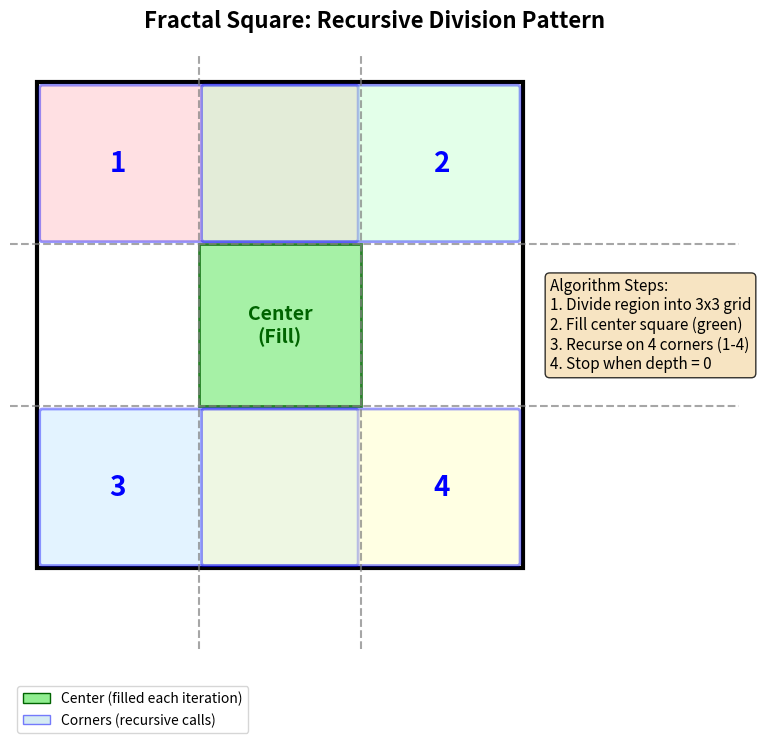

Python code for this plot:
import matplotlib.pyplot as plt
import matplotlib.patches as patches
import numpy as np


def create_recursion_diagram():
    """
    Create a diagram illustrating the fractal square recursion pattern.
    Shows the 3x3 grid division and highlights the four corner regions
    that get processed recursively.
    """
    fig, ax = plt.subplots(1, 1, figsize=(8, 8), dpi=150)

    # Main square boundary
    main_size = 9

    # Draw the main square outline
    main_square = patches.Rectangle(
        (0, 0), main_size, main_size,
        linewidth=3, edgecolor='black', facecolor='none'
    )
    ax.add_patch(main_square)

    # Draw the 3x3 grid lines
    third = main_size / 3
    for i in range(1, 3):
        # Vertical lines
        ax.axvline(x=i * third, color='gray', linestyle='--', linewidth=1.5, alpha=0.7)
        # Horizontal lines
        ax.axhline(y=i * third, color='gray', linestyle='--', linewidth=1.5, alpha=0.7)

    # Fill the center square (the part that gets colored)
    center_square = patches.Rectangle(
        (third, third), third, third,
        linewidth=2, edgecolor='darkgreen', facecolor='lightgreen', alpha=0.8
    )
    ax.add_patch(center_square)

    # Highlight the four corner regions that recurse
    corner_colors = ['#FFB3BA', '#BAFFC9', '#BAE1FF', '#FFFFBA']  # Pastel colors
    corner_labels = ['Corner 1\n(Recurse)', 'Corner 2\n(Recurse)',
                     'Corner 3\n(Recurse)', 'Corner 4\n(Recurse)']

    # Top-left corner (0,0 to 2/3, 2/3 of main)
    corners = [
        (0, 2*third, 2*third, third),           # Top-left
        (third, 2*third, 2*third, third),       # Top-right
        (0, 0, 2*third, third),                 # Bottom-left
        (third, 0, 2*third, third),             # Bottom-right
    ]

    # Draw corner indicators with arrows
    arrow_positions = [
        (third/2, 2*third + third/2, third/2, third/2),      # Top-left
        (2*third + third/2, 2*third + third/2, third/2, third/2),  # Top-right
        (third/2, third/2, third/2, third/2),                # Bottom-left
        (2*third + third/2, third/2, third/2, third/2),      # Bottom-right
    ]

    # Draw the recursive regions with distinct shading
    for i, ((x, y, w, h), color) in enumerate(zip(corners, corner_colors)):
        corner_rect = patches.FancyBboxPatch(
            (x + 0.1, y + 0.1), w - 0.2, h - 0.2,
            boxstyle="round,pad=0.05",
            linewidth=2, edgecolor='blue', facecolor=color, alpha=0.4
        )
        ax.add_patch(corner_rect)

    # Add labels
    ax.text(1.5*third, 1.5*third, 'Center\n(Fill)', fontsize=14,
            ha='center', va='center', fontweight='bold', color='darkgreen')

    ax.text(third/2, 2.5*third, '1', fontsize=20,
            ha='center', va='center', fontweight='bold', color='blue')
    ax.text(2.5*third, 2.5*third, '2', fontsize=20,
            ha='center', va='center', fontweight='bold', color='blue')
    ax.text(third/2, third/2, '3', fontsize=20,
            ha='center', va='center', fontweight='bold', color='blue')
    ax.text(2.5*third, third/2, '4', fontsize=20,
            ha='center', va='center', fontweight='bold', color='blue')

    # Add title and annotations
    ax.set_title('Fractal Square: Recursive Division Pattern', fontsize=16, fontweight='bold', pad=20)

    # Add legend
    legend_elements = [
        patches.Patch(facecolor='lightgreen', edgecolor='darkgreen', label='Center (filled each iteration)'),
        patches.Patch(facecolor='lightblue', edgecolor='blue', alpha=0.5, label='Corners (recursive calls)'),
    ]
    ax.legend(handles=legend_elements, loc='upper left', bbox_to_anchor=(0, -0.05), fontsize=10)

    # Add step explanation
    step_text = "Algorithm Steps:\n1. Divide region into 3x3 grid\n2. Fill center square (green)\n3. Recurse on 4 corners (1-4)\n4. Stop when depth = 0"
    ax.text(main_size + 0.5, main_size/2, step_text, fontsize=11,
            va='center', ha='left',
            bbox=dict(boxstyle='round', facecolor='wheat', alpha=0.8))

    # Set axis properties
    ax.set_xlim(-0.5, main_size + 4)
    ax.set_ylim(-1.5, main_size + 0.5)
    ax.set_aspect('equal')
    ax.axis('off')

    # Save the diagram
    plt.tight_layout()
    plt.savefig('recursion_diagram.png', dpi=150, bbox_inches='tight',
                facecolor='white', edgecolor='none')
    plt.close()
    print("Saved recursion_diagram.png")


if __name__ == '__main__':
    create_recursion_diagram()
